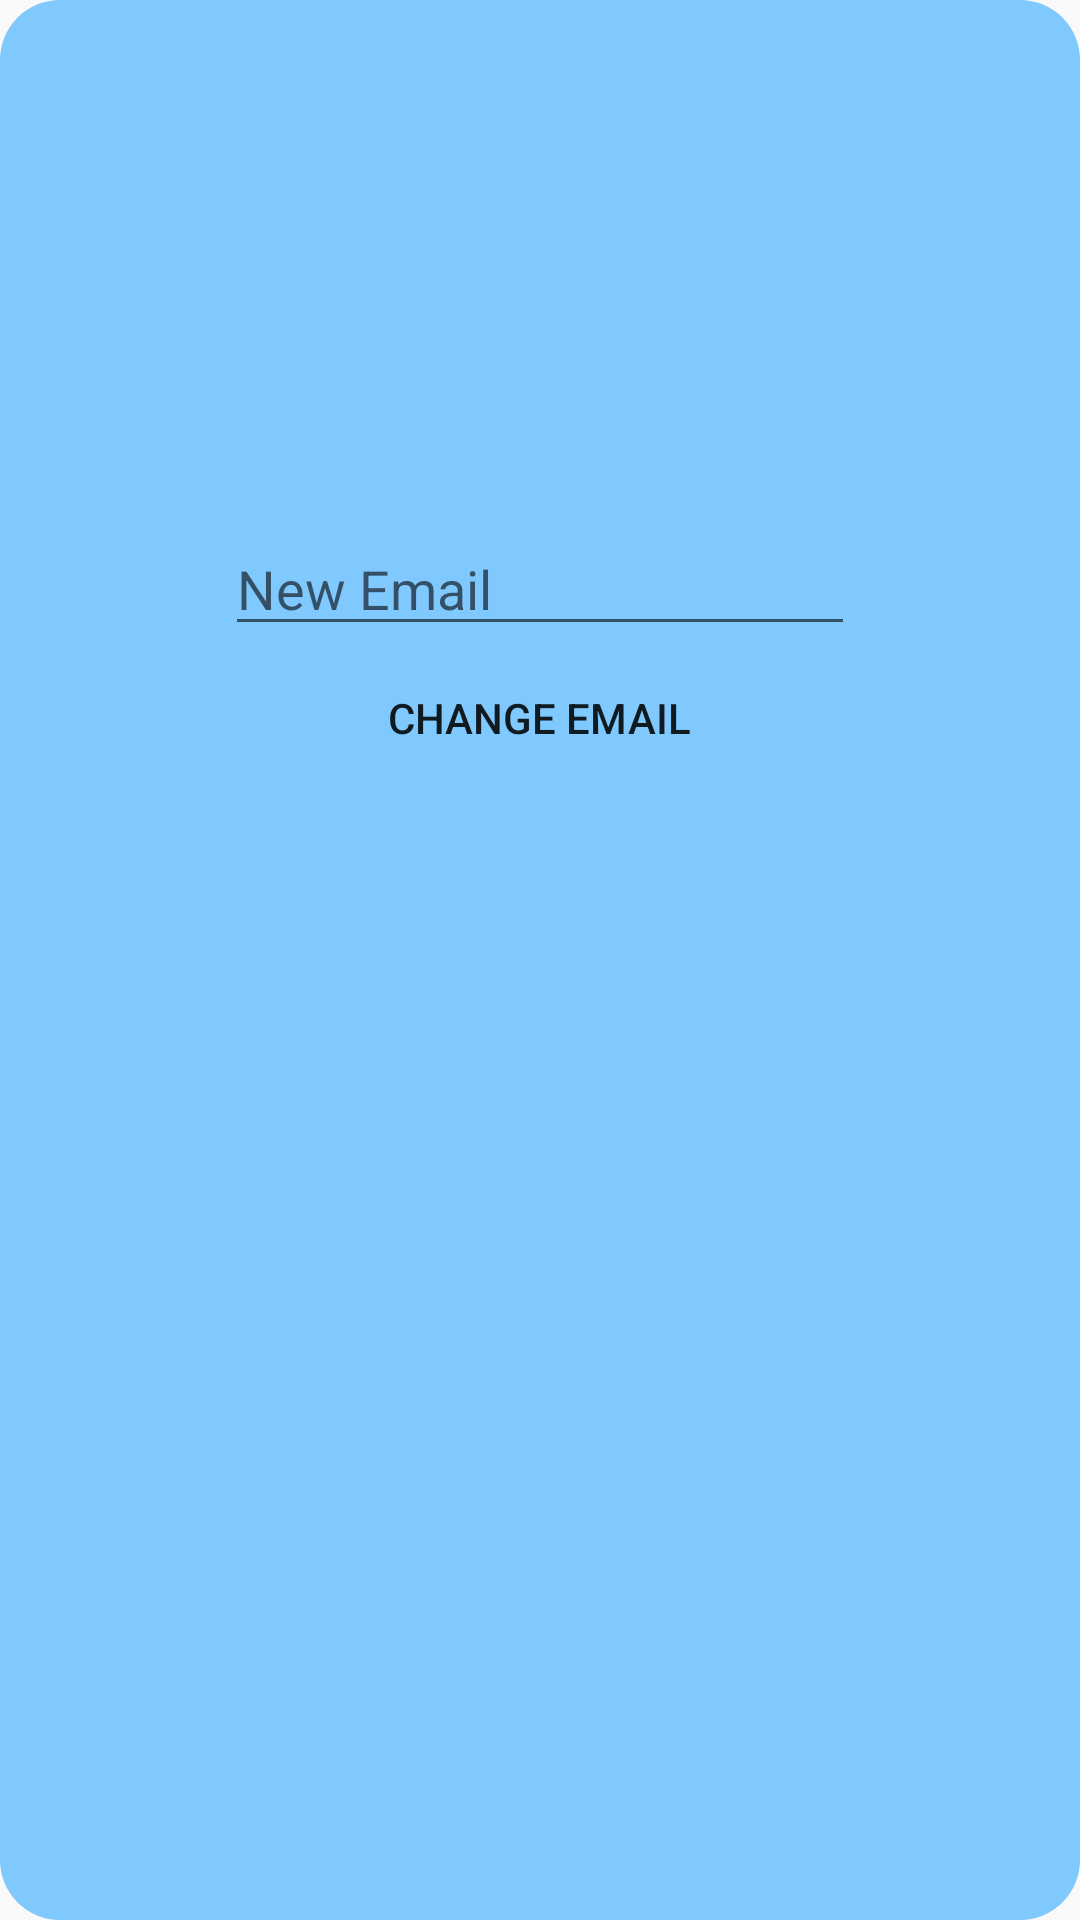

Write the Android layout XML for this screen, with the resource values it uses.
<!-- AndroidManifest.xml: application theme MyMaterialTheme -->
<!-- res/layout/change_email.xml -->
<?xml version="1.0" encoding="utf-8"?>
<RelativeLayout
    xmlns:android="http://schemas.android.com/apk/res/android" android:layout_width="match_parent"
    android:layout_height="match_parent"
    android:id="@+id/email_popup"
    android:background="@drawable/popup_background"
    >


    <EditText
        android:id="@+id/editEmail"
        android:layout_width="wrap_content"
        android:layout_height="wrap_content"
        android:layout_alignParentTop="true"
        android:layout_centerHorizontal="true"
        android:layout_marginTop="164dp"
        android:ems="10"
        android:hint="@string/hint_new_email"
        android:inputType="textEmailAddress" />

    <Button
        android:id="@+id/saveNewEmail"
        android:layout_width="wrap_content"
        android:layout_height="wrap_content"
        android:layout_below="@+id/editEmail"
        android:layout_centerHorizontal="true"
        android:background="@drawable/my_button"
        android:text="@string/change_email" />

    <ProgressBar
        android:id="@+id/progressBar2"
        android:layout_width="30dp"
        android:layout_height="30dp"
        android:progressDrawable="@drawable/progress_drawable"
        android:visibility="gone"
        android:background="@drawable/progressbackground"/>




</RelativeLayout>
<!-- resources referenced by this layout -->
<resources>
  <!-- drawable popup_background (drawable) -->
  <?xml version="1.0" encoding="utf-8"?>
  <shape xmlns:android="http://schemas.android.com/apk/res/android">
      <corners android:radius="20dp"/>
      <padding android:left="10dp" android:right="10dp" android:top="10dp" android:bottom="10dp"/>
      <solid android:color="#7FC9FF"/>
  </shape>
  <!-- drawable progress_drawable (drawable) -->
  <?xml version="1.0" encoding="utf-8"?>
  <layer-list xmlns:android="http://schemas.android.com/apk/res/android">
      <item android:id="@android:id/background">
          <shape>
              <corners android:radius="5dip" />
              <gradient
                  android:startColor="#ff9d9e9d"
                  android:centerColor="#ff5a5d5a"
                  android:centerY="0.75"
                  android:endColor="#ff747674"
                  android:angle="270"
                  />
          </shape>
      </item>
  
      <item android:id="@android:id/secondaryProgress">
          <clip>
              <shape>
                  <corners android:radius="5dip" />
                  <gradient
                      android:startColor="#80ffd300"
                      android:centerColor="#80ffb600"
                      android:centerY="0.75"
                      android:endColor="#a0ffcb00"
                      android:angle="270"
                      />
              </shape>
          </clip>
      </item>
  
      <item android:id="@android:id/progress">
          <clip>
              <shape>
                  <corners
                      android:radius="5dip" />
                  <gradient
                      android:startColor="@color/progress_start"
                      android:endColor="@color/progress_end"
                      android:angle="270"
                      />
              </shape>
          </clip>
      </item>
  </layer-list>
  <string name="change_email">Change Email</string>
  <string name="hint_new_email">New Email</string>
  <style name="MyMaterialTheme" parent="MyMaterialTheme.Base">
  
      </style>
  <color name="progress_start">#ff5a5d5a</color>
  <color name="progress_end">#f2fe71</color>
  <style name="MyMaterialTheme.Base" parent="Theme.AppCompat.Light.DarkActionBar">
          <item name="windowNoTitle">true</item>
          <item name="windowActionBar">false</item>
          <item name="colorPrimary">@color/colorPrimary</item>
          <item name="colorPrimaryDark">@color/colorPrimaryDark</item>
          <item name="colorAccent">@color/colorAccent</item>
      </style>
  <color name="colorPrimary">#F44336</color>
  <color name="colorPrimaryDark">#D32F2F</color>
  <color name="colorAccent">#FFCDD2</color>
</resources>
